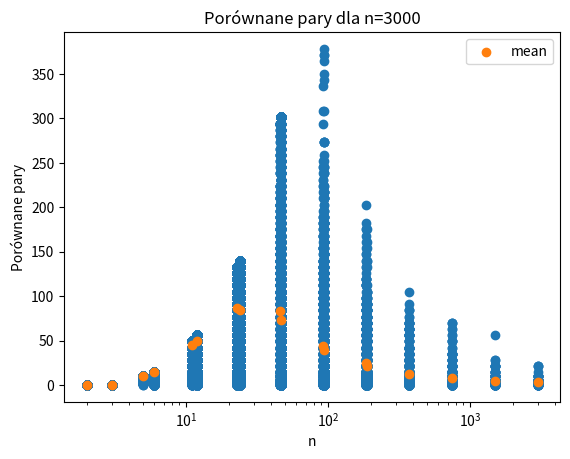
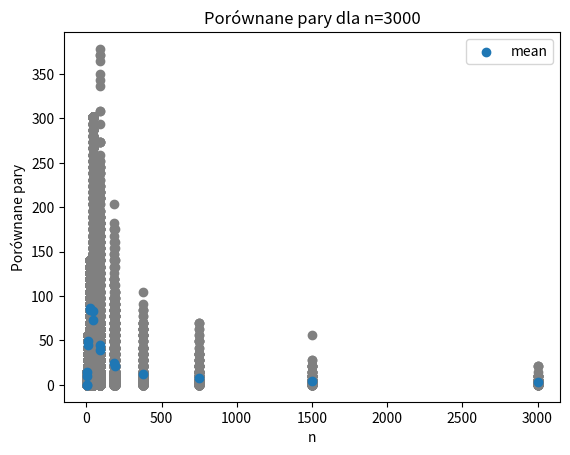

The script that saved these images, in order:
import numpy as np
import random
import time
from tqdm import tqdm
import matplotlib.pyplot as plt
from math import sqrt, log
import os
from statistics import variance


#nMin = 100
#nMax = 3000
nMin = 3000
nMax = 3000
step = 100
rep = 100
distribution = "exp"
result_path = "graphs/exp"


def main():
    counter_dict = {}
    counter_sums = {}
    comp_count_list = []
    n_range = range(nMin, nMax + 1, step)
    for n in n_range:
        counter_list = []
        counter_sum = 0
        print(f"n = {n}:")
        for _ in tqdm(range(rep)):
            list_of_points = generate_points(n, distribution)

            points, dist, compared_pairs = closest_points(list_of_points)
            counter_list.extend(compared_pairs)

        for d in counter_list:
            for key, value in d.items():
                counter_sum += value
                comp_count_list.append((key, value))
                if key in counter_dict:
                    counter_dict[key]["sum"] += value
                    counter_dict[key]["count"] += 1
                else:
                    counter_dict[key] = {"sum": value, "count": 1}
        counter_sums[n] = counter_sum / rep
    mean_dict = {key: value["sum"] / value["count"] for key, value in counter_dict.items()}
    sorted_mean_dict = {k: mean_dict[k] for k in sorted(mean_dict)}
    if len(n_range) > 1:
        analyze_results(sorted_mean_dict, counter_sums, nMax)
    else:
        analyze_result(comp_count_list, sorted_mean_dict, nMin)


def analyze_result(comp_count_list, sorted_mean_dict, n):
    xs, ys = zip(*comp_count_list)
    plt.scatter(xs, ys)
    plt.scatter(sorted_mean_dict.keys(), sorted_mean_dict.values(), label="mean")
    #plt.axvline(x=sqrt(n), label=f"sqrt({n})")
    plt.xlabel("n")
    plt.xscale("log")
    plt.ylabel("Porównane pary")
    plt.title(f"Porównane pary dla n={n}")
    plt.legend()
    os.makedirs(f"{result_path}", exist_ok=True)
    plt.savefig(f"{result_path}/compared_pairs_scatter_log_{nMin}.png")
    plt.clf()
    
    xs, ys = zip(*comp_count_list)
    plt.scatter(xs, ys, color="gray")
    plt.scatter(sorted_mean_dict.keys(), sorted_mean_dict.values(), label="mean")
    #plt.axvline(x=sqrt(n), label=f"sqrt({n})")
    plt.xlabel("n")
    plt.ylabel("Porównane pary")
    plt.title(f"Porównane pary dla n={n}")
    plt.legend()
    os.makedirs(f"{result_path}", exist_ok=True)
    plt.savefig(f"{result_path}/compared_pairs_scatter_{nMin}.png")
    plt.clf()


def analyze_results(sorted_mean_dict, counter_sums, n):
    # Mean of comparisons
    plt.plot(sorted_mean_dict.keys(), sorted_mean_dict.values(), label="Średnia porównanych par", linewidth=1.5)
    #plt.axvline(x=1/n, label=f"1/n", color = "red")
    plt.xlabel("n")
    plt.ylabel("Średnia porównanych par")
    plt.title(f"Średnia porównanych par w podproblemach")
    plt.legend()
    os.makedirs(f"{result_path}", exist_ok=True)
    plt.savefig(f"{result_path}/compared_pairs_subproblem.png")
    plt.clf()
    plt.plot(sorted_mean_dict.keys(), sorted_mean_dict.values(), label="Średnia porównanych par", linewidth=1.5)
    #plt.axvline(x=sqrt(n), label=f"sqrt({n})")
    plt.xlabel("n")
    plt.xscale("log")
    plt.ylabel("Średnia porównanych par")
    plt.title(f"Średnia porównanych par w podproblemach")
    plt.legend()
    os.makedirs(f"{result_path}", exist_ok=True)
    plt.savefig(f"{result_path}/compared_pairs_subproblem_log.png")
    plt.clf()
    plt.plot(
        counter_sums.keys(),
        counter_sums.values(),
        label="sum",
        linewidth=1.5,
        color="gray",
    )
    plt.xlabel("n")
    plt.ylabel("Suma par")
    plt.title(f"Suma par porównanych przez algorytm")
    plt.legend()
    os.makedirs(f"{result_path}", exist_ok=True)
    plt.savefig(f"{result_path}/compared_pairs_instance.png")
    plt.clf()
    
    values_div_n = [counter_sums[n] / n for n in counter_sums.keys()]
    values_div_nlogn = [counter_sums[n] / (n*log(n)) for n in counter_sums.keys()]
    values_div_nlogn2 = [counter_sums[n] / (n*log(n)**2) for n in counter_sums.keys()]
    plt.plot(counter_sums.keys(), values_div_n, label="średnia / n", linewidth=1.5, color="darkorange")
    plt.plot(counter_sums.keys(), values_div_nlogn, label="średnia / nlog(n)", linewidth=1.5, color="darkred")
    plt.plot(counter_sums.keys(), values_div_nlogn2, label="średnia / nlog(n)^2", linewidth=1.5, color="purple")
    plt.xlabel("n")
    plt.ylabel("Stała")
    plt.title(f"Suma par punktów porównana przez podproblemy")
    plt.legend()
    os.makedirs(f"{result_path}", exist_ok=True)
    plt.savefig(f"{result_path}/compared_pairs_constant.png")
    plt.clf()
    
    


def closest_points(list_of_points):
    x_sorted = sorted(list_of_points, key=lambda v: v[0])

    points, dist, _, compared_pairs = closest_points_rec(x_sorted)
    return points, dist, compared_pairs


def closest_points_rec(x_sorted):
    if len(x_sorted) <= 3:
        return bruteforce(x_sorted)

    mid = len(x_sorted) // 2
    median_point = x_sorted[mid][0]
    left_half = x_sorted[:mid]
    right_half = x_sorted[mid:]

    points_l, distance_l, y_left, pairs_left = closest_points_rec(left_half)
    right_closest_pair, right_distance, y_right, pairs_right = closest_points_rec(right_half)
    compared_pairs = pairs_left + pairs_right

    best_points = None
    delta = float("inf")
    if distance_l < right_distance:
        best_points, delta = points_l, distance_l
    else:
        best_points, delta = right_closest_pair, right_distance

    y_sorted = []
    l, r = 0, 0
    while l < len(y_left) and r < len(y_right):
        if y_left[l] <= y_right[r]:
            y_sorted.append(y_left[l])
            l += 1
        else:
            y_sorted.append(y_right[r])
            r += 1
    while l < len(y_left):
        y_sorted.append(y_left[l])
        l += 1
    while r < len(y_right):
        y_sorted.append(y_right[r])
        r += 1

    y_filtered = [(x, y) for x, y in y_sorted if abs(x - median_point) <= delta]
    min_dist = delta

    cnt = 0
    for i in range(len(y_filtered)):
        for j in range(i + 1, min(i + 8, len(y_filtered))):
            cnt += 1
            dist = calc_dist(y_filtered[i], y_filtered[j])
            if dist < min_dist:
                min_dist = dist
                best_points = (y_filtered[i], y_filtered[j])
    compared_pairs += [{len(x_sorted): cnt}]

    return best_points, min_dist, y_sorted, compared_pairs


def bruteforce(list_of_points):
    min_dist = float("inf")
    points = None
    for i in range(len(list_of_points)):
        for j in range(i + 1, len(list_of_points)):
            dist = calc_dist(list_of_points[i], list_of_points[j])
            if dist < min_dist:
                min_dist = dist
                points = (list_of_points[i], list_of_points[j])
    return points, min_dist, sorted(list_of_points, key=lambda v: v[1]), [{len(list_of_points): 0}]


def calc_dist(p1, p2):
    return ((p1[0] - p2[0]) ** 2 + (p1[1] - p2[1]) ** 2) ** 0.5


def generate_points(n, distribution):
    if distribution == "uniform":
        return [(random.uniform(0, 1), random.uniform(0, 1)) for _ in range(n)]
    elif distribution == "normal":
        return [(random.gauss(0, 1), random.gauss(0, 1)) for _ in range(n)]
    elif distribution == "exp":
        return [(np.random.exponential(scale = 1/2), np.random.exponential(scale = 1/2)) for _ in range(n)]


if __name__ == "__main__":
    main()
